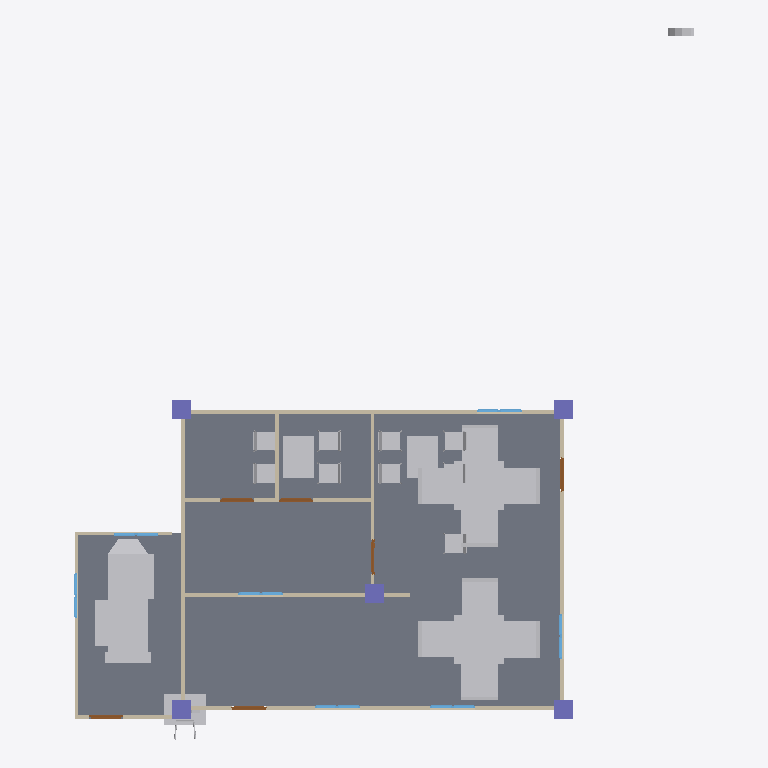
Plan cut of the same IFC building model at storey 'My Storey' (level 0.00 m, cut at 1.40 m), seen from above with north up, elements coloured by IFC class: 26 other elements (light grey), 14 windows (light blue), 11 walls (beige), 6 doors (brown), 5 columns (violet), 2 slabs (grey). Cut surfaces are drawn darker.
Extent 16.6 m × 19.0 m × 4.8 m (x, y, z). Storeys (5): My Storey at 0.00 m; Ducts at 2.80 m; Piping at 3.00 m; Beams at 3.00 m; Roof at 3.00 m. Elements (125): 32 IfcFurniture, 16 IfcDuctSegment, 15 IfcWall, 14 IfcPipeSegment, 14 IfcWindow, 13 IfcPipeFitting, 6 IfcBeam, 6 IfcDoor, 5 IfcColumn, 4 IfcSlab.

HEADER;
FILE_DESCRIPTION(('ViewDefinition[DesignTransferView]'),'2;1');
FILE_NAME('mini-capstone.ifc','2026-11-15T19:06:41+08:00',(''),(''),'IfcOpenShell 0.8.5-post1','Bonsai 0.8.5-post1','Nobody');
FILE_SCHEMA(('IFC4'));
ENDSEC;
DATA;
#1=IFCPROJECT('1F_9QlgSH9TOtXII6NZKnP',$,'My Project',$,$,$,$,(#14,#26),#9);
#31=IFCSITE('3BFqfpq$PATe37jJjIp2ap',$,'My Site',$,$,#54,$,$,$,$,$,$,$,$);
#37=IFCBUILDING('0V9fgaKpPCrRQJcbbsFbFq',$,'My Building',$,$,#60,$,$,$,$,$,$);
#43=IFCBUILDINGSTOREY('1DXdrMDvX4RenKInAmW1Qi',$,'My Storey',$,$,#66,$,$,$,$);
#67=IFCBUILDINGSTOREY('21g_Amk2b3kxcXNnHkmJn3',$,'Piping',$,$,#3540,$,$,$,$);
#84=IFCBUILDINGSTOREY('1ijdB8W3z1du3pZdyJ$VlE',$,'Ducts',$,$,#3530,$,$,$,$);
#1043=IFCBUILDINGSTOREY('0jXWrNNuf23xfL1UsobgKD',$,'Beams',$,$,#1064,$,$,$,$);
#6914=IFCBUILDINGSTOREY('0q0c4SVoT89gZOEoDjRYuB',$,'Roof',$,$,#6930,$,$,$,$);
#2142=IFCSLAB('3c0gd0eFj8dBPJJ7jBoguv',$,'Slab',$,$,#2150,#2157,$,$);
#8974=IFCSLAB('2vZ3NuB_16RAocvd0zjEVr',$,'Slab',$,$,#8981,#8988,$,$);
#8665=IFCDUCTSEGMENT('3xLQ9SBqT6gO7degSknNQP',$,'DuctSegment',$,$,#9005,#8674,$,$);
#3375=IFCFURNITURE('1nCBIJTr51Dgdhms$6Y8B4',$,'Furniture',$,$,#3422,#3388,$,$);
#3184=IFCFURNITURE('2N6QLSqCvFS9T0WZ2JUp$u',$,'Furniture',$,$,#3374,#3193,$,$);
#241=IFCWALL('2uHlB29nH7tvia4gCm5HtB',$,'Wall',$,$,#857,#252,$,$);
#3318=IFCFURNITURE('24iTQdFrf4weXdi9RMxZfZ',$,'Furniture',$,$,#3407,#3331,$,$);
#3337=IFCFURNITURE('1ghXWmyiPFvh2D0PU3ww5$',$,'Furniture',$,$,#3412,#3350,$,$);
#3389=IFCFURNITURE('3Fv9YAqbHBJh0sRkLY5vU_',$,'Furniture',$,$,#3427,#3402,$,$);
#3280=IFCFURNITURE('0KBcaYsDLEPuimUQuD4gB2',$,'Furniture',$,$,#3298,#3293,$,$);
#16589=IFCFURNITURE('2EfpZT_ef7TfbAbuSLPFxp',$,'IfcFurniture/Furniture',$,$,#22615,#16590,$,.CHAIR.);
#3299=IFCFURNITURE('0S3WG_1wP1ix3LRlyd_EYT',$,'Furniture',$,$,#3317,#3312,$,$);
#3356=IFCFURNITURE('3f96UlTarCXhz8uInqC9kb',$,'Furniture',$,$,#3417,#3369,$,$);
#21542=IFCFURNITURE('0rKkSh6tn6882WBSCZRHoc',$,'IfcFurniture/Furniture',$,$,#22650,#21543,$,.CHAIR.);
#3199=IFCFURNITURE('27xQDddQXE2wkSw4nNz9wP',$,'Furniture',$,$,#3336,#3208,$,$);
#108=IFCWALL('3Hl6zOZs15bwzeWvAZ2tvh',$,'Wall',$,$,#121,#116,$,$);
#148=IFCWALL('37AAi50D50SvaFernwKejS',$,'Wall',$,$,#159,#154,$,$);
#3247=IFCFURNITURE('1H$T6Ka310efoupcIT$bLL',$,'Furniture',$,$,#3355,#3260,$,$);
#211=IFCWALL('2aPt07lwLDieY75qWqeDR7',$,'Wall',$,$,#240,#222,$,$);
#11584=IFCFURNITURE('3Her2MvG96Fw8A87fwrtmN',$,'IfcFurniture/Furniture',$,$,$,#11585,$,.CHAIR.);
#1683=IFCWALL('3CN$qyXOT7ZeE9MwOHqd9o',$,'Wall',$,$,#1694,#1689,$,$);
#1797=IFCWALL('0MbJ05BMz1NRcKNGrOj5m$',$,'Wall',$,$,#1808,#1803,$,$);
#7448=IFCWALL('1dH09jxrX5LPbeA3Qh0E55',$,'Wall',$,$,#7459,#7454,$,$);
#15798=IFCFURNITURE('2VtU0pqEX1qAvqXgXfxLkP',$,'IfcFurniture/Furniture',$,$,#22610,#15799,$,.CHAIR.);
#19169=IFCFURNITURE('1niC8jY4b0mR78R5vLMKbe',$,'IfcFurniture/Furniture',$,$,#22635,#19170,$,.CHAIR.);
#19960=IFCFURNITURE('2t5FlItNXC2AQfBhTogQhZ',$,'IfcFurniture/Furniture',$,$,#22640,#19961,$,.CHAIR.);
#20751=IFCFURNITURE('361bFsorD6uwj8bN3$kNEn',$,'IfcFurniture/Furniture',$,$,#22645,#20752,$,.CHAIR.);
#18378=IFCFURNITURE('2N1k9dCa11POEtRSQgBQ3e',$,'IfcFurniture/Furniture',$,$,#22630,#18379,$,.CHAIR.);
#17587=IFCFURNITURE('39xBiIMeTFvApeDWA7Scux',$,'IfcFurniture/Furniture',$,$,#22625,#17588,$,.CHAIR.);
#21810=IFCFURNITURE('0GP7Y4l3X0lgCOQaWh0K0N',$,'Furniture',$,$,#22660,#21816,$,.CHAIR.);
#1721=IFCWALL('16ugaYRKv7bRXZ2GkdLhiz',$,'Wall',$,$,#2064,#1727,$,$);
#16796=IFCFURNITURE('1OFfp$r0r7fOgUnsgIiIwQ',$,'IfcFurniture/Furniture',$,$,#22620,#16797,$,.CHAIR.);
#15796=IFCFURNITURE('15jFwhrjD6vhcmq1HlLQ_T',$,'Furniture',$,$,#21809,#15797,$,.CHAIR.);
#1512=IFCCOLUMN('0w4lony4D8jPVaJr9Mnzs2',$,'Column',$,$,#1520,#1524,$,$);
#1557=IFCCOLUMN('1pSgBIART7twJfMtbod0BP',$,'Column',$,$,#1564,#1568,$,$);
#1579=IFCCOLUMN('2v6gIbB812Og2ougvKRk2R',$,'Column',$,$,#1586,#1590,$,$);
#1623=IFCCOLUMN('2WennxdIPDhA2kJpLfefrK',$,'Column',$,$,#2658,#1634,$,$);
#1601=IFCCOLUMN('3nrNJFyZr29OL2V6WpAyXt',$,'Column',$,$,#1608,#1612,$,$);
#1835=IFCWALL('1R19hd3hj45fyPY$SYWe4Y',$,'Wall',$,$,#1846,#1841,$,$);
#7410=IFCWALL('0IlXSGDif7JPamaRZQTPL9',$,'Wall',$,$,#7490,#7416,$,$);
#22899=IFCDUCTSEGMENT('29PPxXZ_fFGA4EsWoJxZO3',$,'DuctSegment',$,$,#22933,#22907,$,$);
#7491=IFCWALL('3iL_IzSj5BAg5jsZpgD6oc',$,'Wall',$,$,#7559,#7502,$,$);
#863=IFCDOOR('2$vSVF3Z9Dgfj4coToe4K_',$,'Door',$,$,#911,#871,$,2.0,0.899999976158142,$,$,$);
#912=IFCDOOR('30umKPtOHFk9ZJQx_Iu2vf',$,'Door',$,$,#960,#920,$,2.0,0.899999976158142,$,$,$);
#1939=IFCDOOR('0XDLveqK5BXx6knEkcXDGD',$,'Door',$,$,#1987,#1947,$,2.0,0.899999976158142,$,$,$);
#1988=IFCDOOR('33$KPU7ejFsBUTYpIwBnt2',$,'Door',$,$,#2036,#1996,$,2.0,0.899999976158142,$,$,$);
#7565=IFCDOOR('1HbUsRkZv3FOXXhbk1sjHB',$,'Door',$,$,#7613,#7573,$,2.0,0.899999976158142,$,$,$);
#2037=IFCDOOR('18SfFS2j90lwWJRlyHnZnJ',$,'Door',$,$,#2090,#2045,$,2.0,0.899999976158142,$,$,$);
#9795=IFCFURNITURE('2PPh2M9M59Juy0_$Si8Ry7',$,'IfcFurniture/Furniture',$,$,$,#9796,$,.CHAIR.);
#2311=IFCWINDOW('14iw6SIWT8q9G$Chi_wfcu',$,'Window',$,$,#2359,#2319,$,0.899999976158142,0.600000023841858,$,$,$);
#2360=IFCWINDOW('32EHOd4d96D9w4lqba0iJB',$,'Window',$,$,#2408,#2368,$,0.899999976158142,0.600000023841858,$,$,$);
#2458=IFCWINDOW('1BrpVqSS53sfhhKz7S2RJm',$,'Window',$,$,#2506,#2466,$,0.899999976158142,0.600000023841858,$,$,$);
#2605=IFCWINDOW('0EqBtNXoL5TejIDKVNQ05q',$,'Window',$,$,#2653,#2613,$,0.899999976158142,0.600000023841858,$,$,$);
#3428=IFCWINDOW('3V9fkkX9L4jA_KrZOXUYTF',$,'Window',$,$,#3476,#3436,$,0.899999976158142,0.600000023841858,$,$,$);
#8925=IFCWINDOW('2KjfMrp$L3yOeJAdMTEEdZ',$,'Window',$,$,#8973,#8933,$,0.899999976158142,0.600000023841858,$,$,$);
#8680=IFCWINDOW('3WAVO586r5FOUTqvioAmoY',$,'Window',$,$,#8728,#8688,$,0.899999976158142,0.600000023841858,$,$,$);
#8729=IFCWINDOW('3JzIh0yHvDM9W6vBqVlxnG',$,'Window',$,$,#8777,#8737,$,0.899999976158142,0.600000023841858,$,$,$);
#2246=IFCWINDOW('1XVseYp_XE_RO6vyPfZnVP',$,'Window',$,$,#2310,#2255,$,0.899999976158142,0.600000023841858,$,$,$);
#2409=IFCWINDOW('1aeURLyXXFHOngktVlDR6o',$,'Window',$,$,#2457,#2417,$,0.899999976158142,0.600000023841858,$,$,$);
#2507=IFCWINDOW('3E44YmW2X25f09u$teVUvZ',$,'Window',$,$,#2555,#2515,$,0.899999976158142,0.600000023841858,$,$,$);
#2556=IFCWINDOW('2WA6vnlc19KPcCrtpCJ8_I',$,'Window',$,$,#2604,#2564,$,0.899999976158142,0.600000023841858,$,$,$);
#3477=IFCWINDOW('3f5WMKJ4TCtxMBSCv_go4U',$,'Window',$,$,#3525,#3485,$,0.899999976158142,0.600000023841858,$,$,$);
#8876=IFCWINDOW('3yZQyrACrACuxaDq4I4Ulm',$,'Window',$,$,#8924,#8884,$,0.899999976158142,0.600000023841858,$,$,$);
#22908=IFCDUCTSEGMENT('2HC2sj47zDiuHnM0LyzZgA',$,'DuctSegment',$,$,$,#22916,$,$);
ENDSEC;
